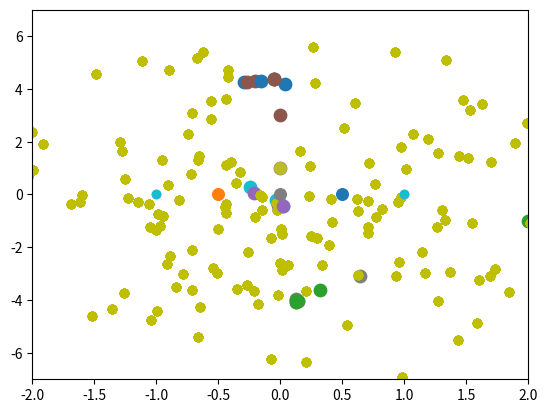

Source code (Python):

# coding: utf-8

# # Intro

# In this post, I will talk about one of unsupervised learning techniques called K-Means Clustering and this is quite easy to understand and to implement from scratch.

# Given some data points (2D in this example), we are passing an integer value for $k$ and divide the whole points into $k$ partitions that data points in each partition are closest to that k points. And once the model is made and done training, we can determine which group or partition (or class) a testing input data belongs to.

# ## Load libraries 

# In[723]:


import numpy as np
import pandas as pd
import matplotlib.pyplot as plt


# <code>np.random.normal</code> function creates data points of size = size and mean of sigma, normally distributed at the center of first parameter.<br>In the following cell, x is centered at 0 with mean of 2 and size of 200 points. y is centered at -0.5 with mean of 3 and size of 200.<br>
# x and y should have the same size since we are to scatter plot of them.

# In[724]:


sigma, size = 1.2, 200
x = np.random.normal(0, 2, size)
y = np.random.normal(-0.5, 3, size)


# If we only plot our created data, it looks like this. (Note that the graph may differ on your end since <code>np.random.normal</code> creates points randomly.

# In[725]:


plt.scatter(x, y)
plt.xlim(-7, 7)
plt.ylim(-7, 7);


# # Function Definitions

# In[708]:


# compute the Euclidean distance between two points
def get_distance(x, y):
    return np.sqrt((y[0]-x[0])**2 + (y[1]-x[1])**2)


# return k randomly generated points
def k_points(n):
    return [{'prev':None, 'curr':(np.random.randint(-4, 4, 1)[0],np.random.randint(-4, 4, 1)[0]), 'points':[]} for _ in range(n)]


def update_position():
    """
    Compute the mean of data points in each k points.
    After reset points in each point since previous and current points don't depend on each other.
    """
    for point in p:
        point['prev'] = point['curr']
        point['curr'] = np.mean(point['points'], axis=0) if len(point['points']) > 0 else (0, 0)
        point['points'] = []


def done_moving():
    """
    Check if it needs another iteration.
    If previous coordinate and current is the same, more iterations are needed.
    It will return false if even one of k points have different prev and curr.
    """
    for point in p:
        if np.any(point['curr'] != point['prev']):
            return False
    return True


def assign_points(x, y):
    """
    Compute each distance between k points and given x1, y1 coordinate and assign it to the closest point.
    """
    for x1, y1 in zip(x, y):
        
        dist = [get_distance(point['curr'], [x1,y1]) for point in p]
        
        # Get the closest kth point from current x,y
        closest_point = dist.index(min(dist))
        p[closest_point]['points'].append([x1,y1])
    


# As mentioned, <code>get_distance</code> function assumes that the given point is in two dimension. If you want to work with larger dimension, you can just modify the function and <code>assign_points</code> only and everything else remains the same.

# # Application with 5 points

# Now let's create three points and plot with earlier x and y values.<br>
# Also these $k$ points are created randomly so it will differ.

# In[740]:


p = k_points(5)


# In[741]:


plt.xlim(-7, 7)
plt.ylim(-7, 7)
plt.scatter(x, y, c='y')

for i in range(len(p)):
    plt.scatter(p[i]['curr'][0], p[i]['curr'][1], s=80)
plt.show();


# should mention that it can have different result based on where the initial $k$ points are generated

# Next, let us loop 1000 times and see different plot images of $k$ points updating and moving to different positions. We are looping as well as checking for <code>done_moving</code> because though most times, the algorithm is guaranteed to converge, sometimes it doesn't and we will see an easy example after.

# In[742]:


plt.xlim(-7, 7)
plt.ylim(-7, 7)
i = 0
while not done_moving():
        
    assign_points(x, y)
    update_position()
    
    plt.scatter(x, y, c='y')
    
    for j in range(len(p)):
        plt.scatter(p[j]['curr'][0], p[j]['curr'][1], s=80)
    
    plt.pause(0.2)
    i += 1

print("Done at {}th iteration".format(i))
plt.show();


# Now that we've made a trained model p, let's input five randomly generated data points and predict each of its class (0, 1, 2).

# In[743]:


test_x = np.random.normal(0, 2, 5)
test_y = np.random.normal(-0.5, 3, 5)


# In[744]:


def predict_class(x, y):
    assign_points(test_x, test_y)
    for i, point in enumerate(p):
        for dat in point['points']:
            print('Data point at {} belongs in class {}'.format(dat,i))
        point['points'] = []
    


# In[746]:


predict_class(test_x, test_y)


# It works! You should note that depending on where these $k$ points are generated, the final graph can be different from each other. Let's look at one simple example next.

# In[747]:


x = np.array([[-1],[1]])
y = np.array([[0], [0]])
kx1, kx2 = np.array([0]), np.array([0])
ky1, ky2 = np.array([0]), np.array([1])


# In[748]:


plt.xlim(-2, 2)
plt.scatter(x, y)
plt.scatter(kx1, ky1, s=70)
plt.scatter(kx2, ky2, s=70);


# As you can see above, the yellow point is already in the center of two given data points and these two are closer to it than the green one that no update is needed. Let's look at same data points with different coordinates of two points.

# In[749]:


kx1, kx2 = np.array([0.5]), np.array([-0.5])
ky1, ky2 = np.array([0]), np.array([0])

plt.xlim(-2, 2)
plt.scatter(x, y)
plt.scatter(kx1, ky1, s=70)
plt.scatter(kx2, ky2, s=70);


# Left data point is closer to green while the right is closer to orange. Just like this example, the initial locations of $k$ points affect the final graph of the K-Means Clustering.

# # End Note

# The codes above can be much efficiently implemented but since this post is about giving intuition and showing how the algorithm works, I'm just going to leave it like as is.

# Again, thank you for reading the post and please let me know if you find any error.
